pico-8 play session: no input (idle), after a click and taps of 🅾, ❎, 🅾+❎, 🅾 in the second before t = 0

[t = 1 s] idle ~1s (no d-pad/buttons)
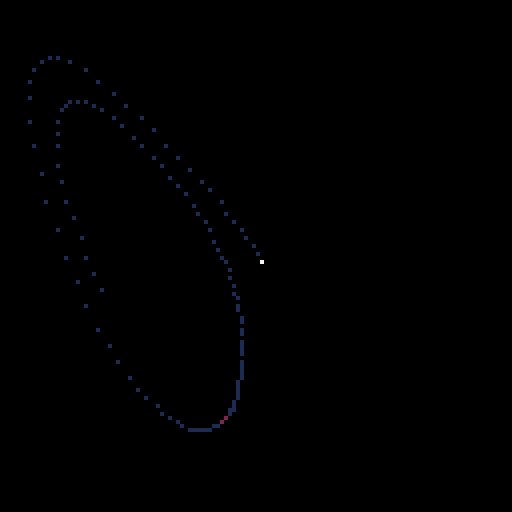
[t = 2 s] idle ~2s (no d-pad/buttons)
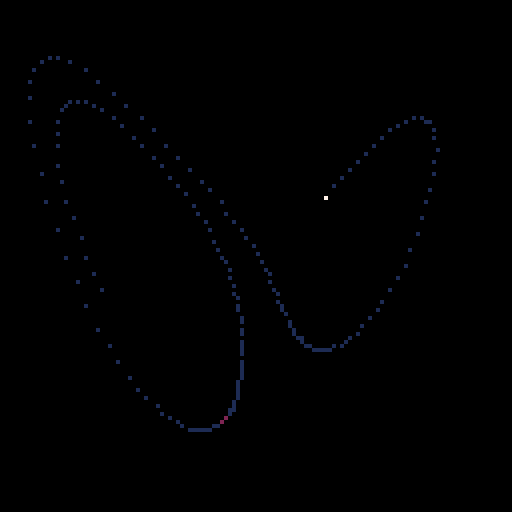
[t = 4 s] idle ~4s (no d-pad/buttons)
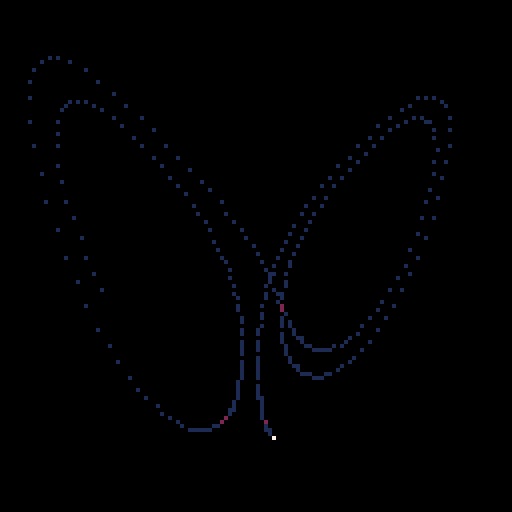
[t = 6 s] idle ~6s (no d-pad/buttons)
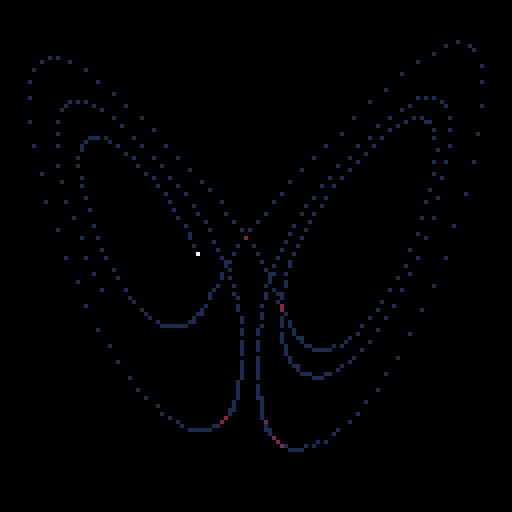
[t = 8 s] idle ~8s (no d-pad/buttons)
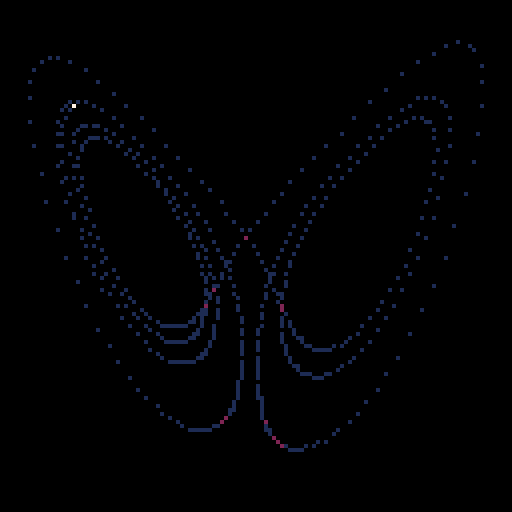

pico-8 cartridge
version 42
__lua__
-- lorenz attractor
-- by aury arthan

-- parameters
dt = 0.01 -- timestep
x0,y0,z0 = -11.075,-16.996,21.779 -- initial state
clrs = {1,2,3,8,9,15,10,11,12,4} -- color scale
pal(3,136,1);pal(9,137,1);pal(15,9,1);pal(4,140,1)
-- grid
grid = {}
for i=1,128 do
	grid[i] = {}
	for j=1,128 do
		grid[i][j] = 0
	end
end

function _init()
 xyz = {x0,y0,z0}
 x,z = gi(xyz)
 cls()
end

function _update60()
	xyz = rk4(xyz) -- integrate
	px,pz = x,z -- previous state
	x,z = gi(xyz) -- new state
	if inbounds(px,pz) then grid[px][pz] += 1	end -- update grid
end

function _draw()
	-- grid update
	if inbounds(px,pz) then	pset(px-1,pz-1,clrs[(grid[px][pz]-1)%(#clrs)+1]) end
	-- state point
	pset(x-1,z-1,7)
end

-- odes
function dx(xyz)
	return 10*(xyz[2]-xyz[1])
end
function dy(xyz)
	return xyz[1]*(28-xyz[3])-xyz[2]
end
function dz(xyz)
	return xyz[1]*xyz[2]-8/3*xyz[3]
end
function odes()
	return {dx,dy,dz}
end

-- integrator
function rk4(xyz)
	-- k1
	local k1 = {}
	for i=1,3 do
		add(k1,odes()[i](xyz)*dt)
	end
	-- k2
	local k2 = {}
	for i=1,3 do
		add(k2,odes()[i](sum(xyz,div(k1,2)))*dt)
	end
	-- k3
	local k3 = {}
	for i=1,3 do
		add(k3,odes()[i](sum(xyz,div(k2,2)))*dt)
	end
	-- k4
	local k4 = {}
	for i=1,3 do
		add(k4,odes()[i](sum(xyz,k3))*dt)
	end
	-- result
	local r = {}
	for i=1,3 do
		add(r,xyz[i]+(k1[i]+2*k2[i]+2*k3[i]+k4[i])/6)
	end
	return r
end

-- array operations
function sum(a,b)
	local r = {}
	for i=1,#a do
		add(r,a[i]+b[i])
	end
	return r
end
function div(a,d)
	local r = {}
	for i=1,#a do
		add(r,a[i]/d)
	end
	return r
end

-- grid index
xmin,xmax,zmin,zmax = -19,19,3,47
function gi(xyz)
	return flr((xyz[1]-xmin)*128/(xmax-xmin)),flr(128-(xyz[3]-zmin)*128/(zmax-zmin))
end
-- inbounds check
function inbounds(x,z)
	if x>0 and x<129 and z>0 and z<129 then
		return true
	end
	return false
end
__gfx__
00000000000000000000000000000000000000000000000000000000000000000000000000000000000000000000000000000000000000000000000000000000
00000000000000000000000000000000000000000000000000000000000000000000000000000000000000000000000000000000000000000000000000000000
00700700000000000000000000000000000000000000000000000000000000000000000000000000000000000000000000000000000000000000000000000000
00077000000000000000000000000000000000000000000000000000000000000000000000000000000000000000000000000000000000000000000000000000
00077000000000000000000000000000000000000000000000000000000000000000000000000000000000000000000000000000000000000000000000000000
00700700000000000000000000000000000000000000000000000000000000000000000000000000000000000000000000000000000000000000000000000000
